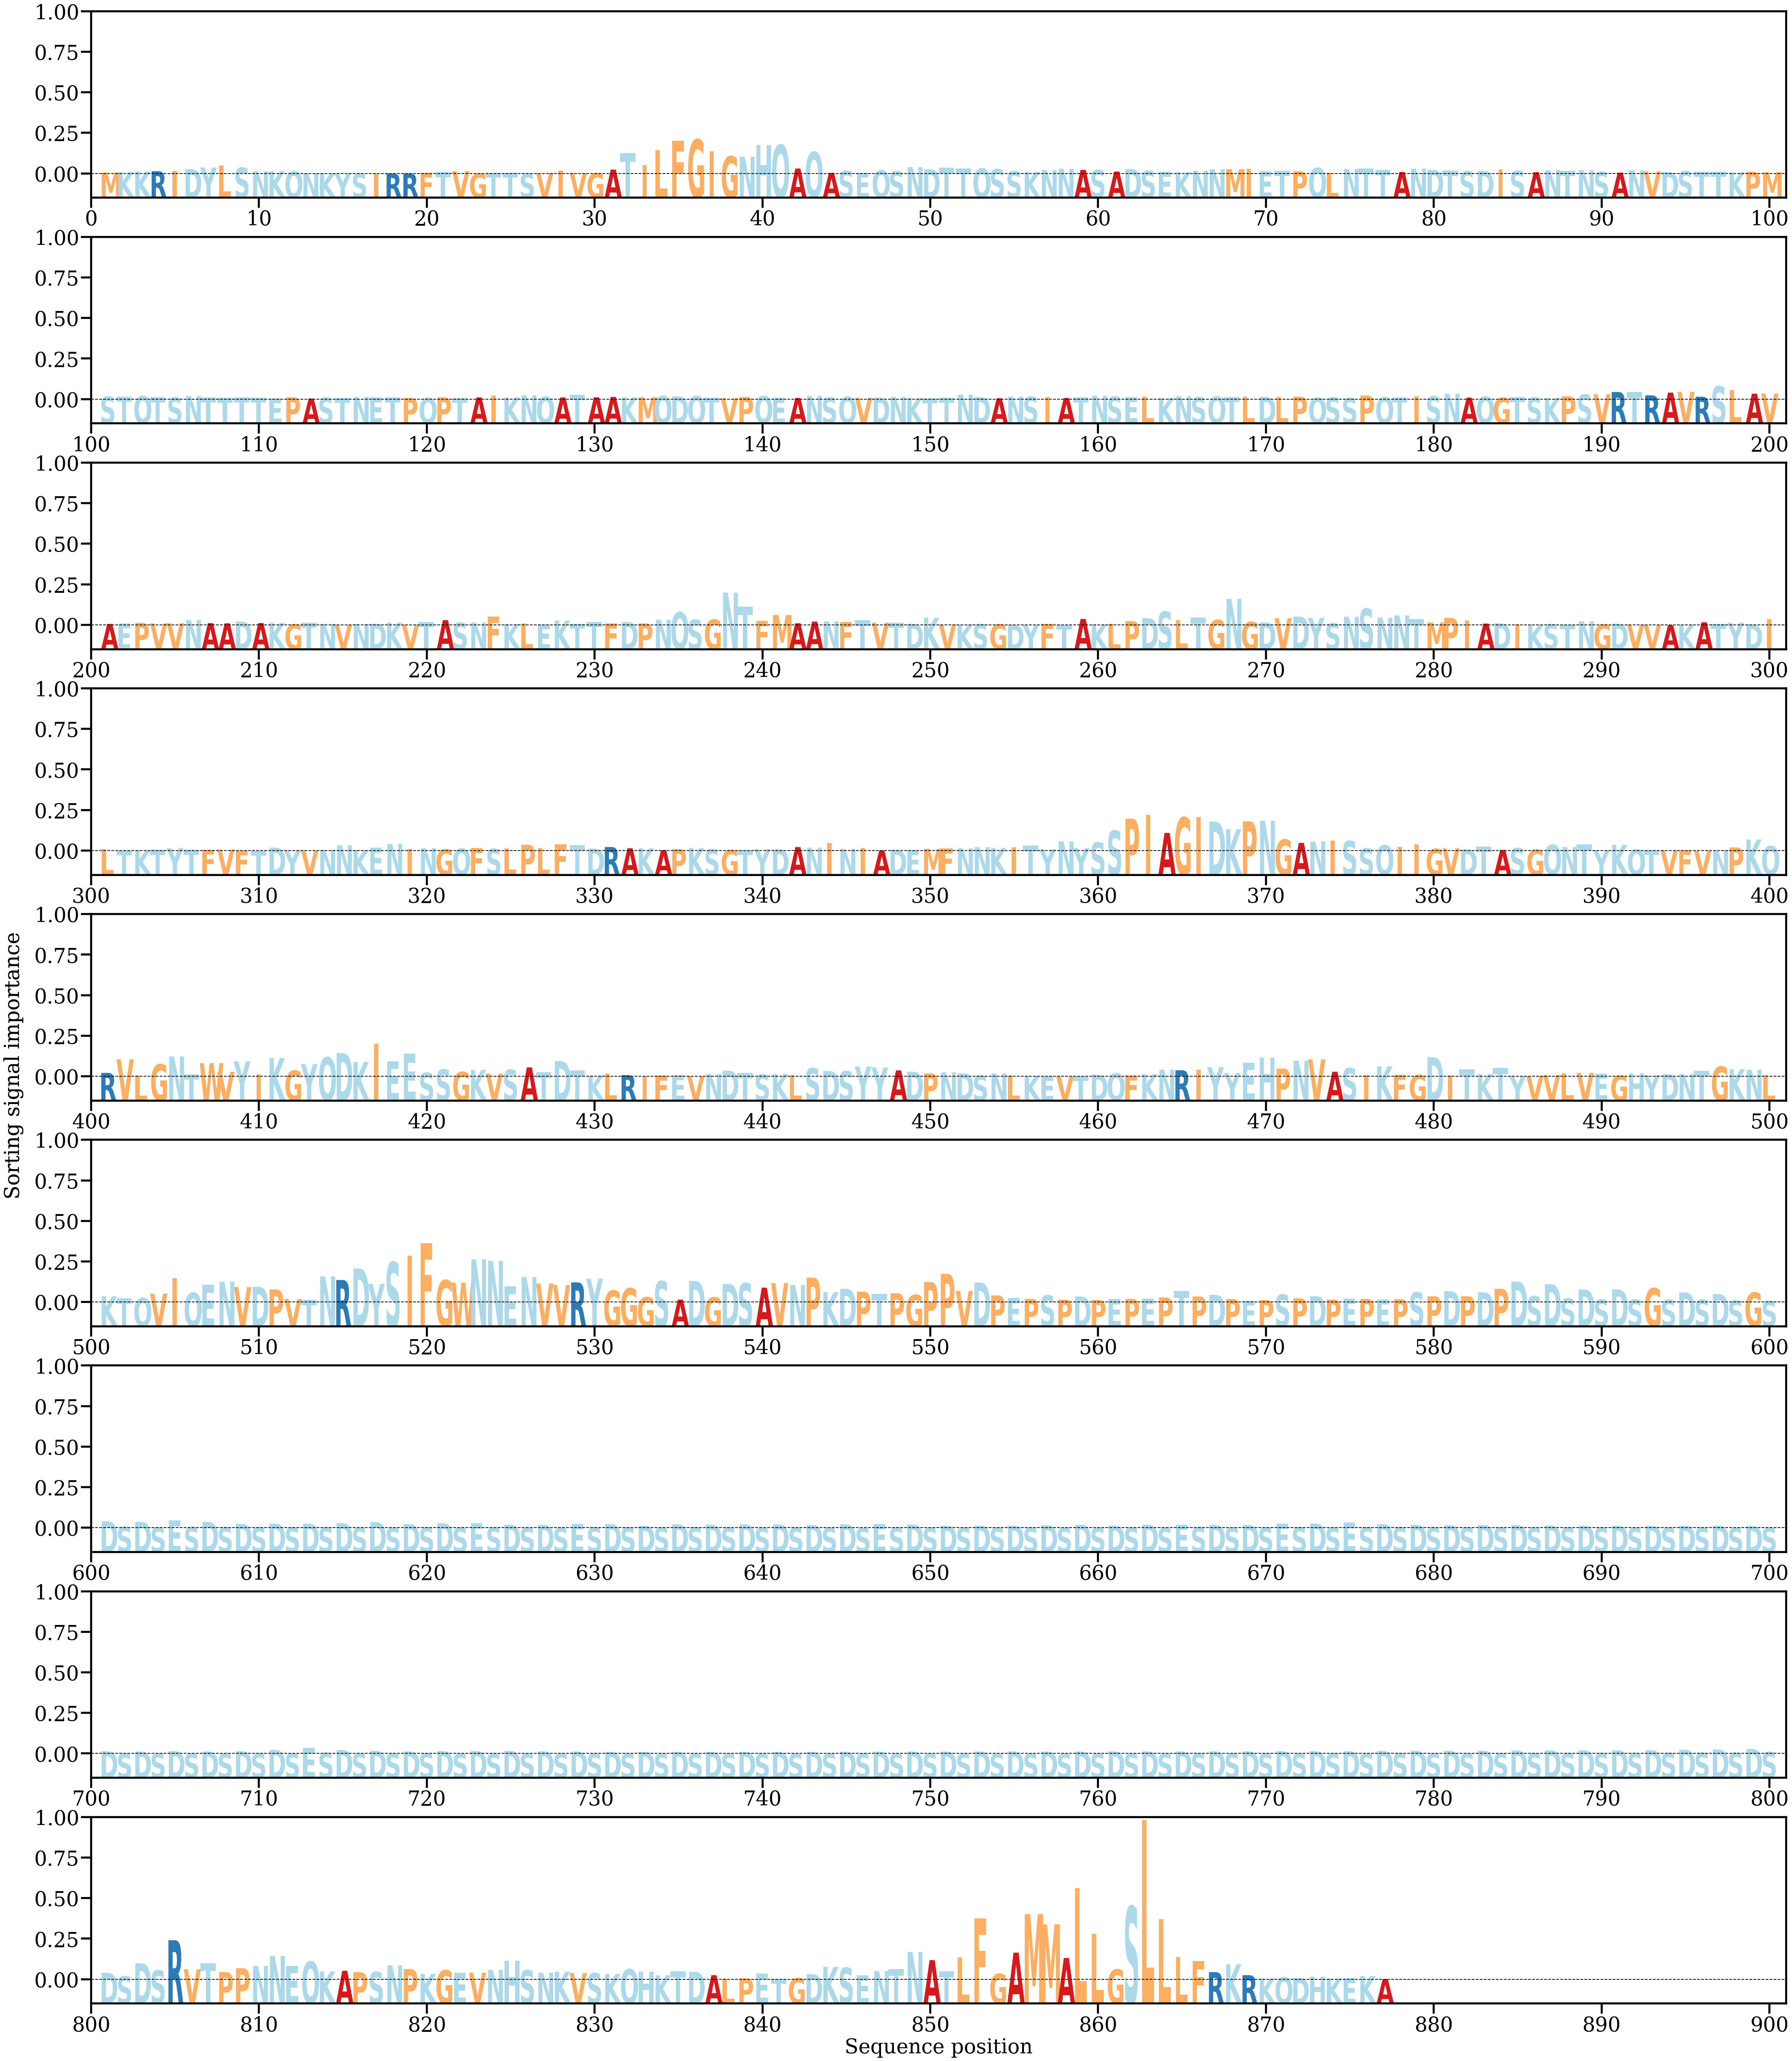

Data behind this chart, as committed beside it:
AA, Alpha
M, [0.00023461]
K, [0.00030155]
K, [0.00040724]
R, [0.00047788]
I, [0.00050849]
D, [0.00085187]
Y, [0.00115048]
L, [0.00150375]
S, [0.00112505]
N, [0.00043364]
K, [0.00044523]
Q, [0.00043657]
N, [0.00010149]
K, [9.824757e-05]
Y, [4.0125604e-05]
S, [5.5611956e-05]
I, [2.2734079e-05]
R, [4.934462e-05]
R, [5.530427e-05]
F, [0.00021607]
T, [0.00028805]
V, [0.00048788]
G, [6.558759e-05]
T, [0.00021414]
T, [0.00020439]
S, [6.834975e-05]
V, [0.00011627]
I, [0.00060621]
V, [0.00011844]
G, [0.00011507]
A, [0.00077057]
T, [0.00375803]
I, [0.00158001]
L, [0.00433882]
F, [0.00606622]
G, [0.00627134]
I, [0.0040905]
G, [0.00318194]
N, [0.00310571]
H, [0.00523942]
Q, [0.00528752]
A, [0.00096746]
Q, [0.00400014]
A, [0.00016827]
S, [0.00052935]
E, [0.00021435]
Q, [0.0006306]
S, [0.00046467]
N, [0.00121373]
D, [0.00083905]
T, [0.00113825]
T, [0.00098433]
Q, [0.0009782]
S, [0.00084738]
S, [0.00047028]
K, [0.00034072]
N, [0.00068663]
N, [0.00091456]
A, [0.00072057]
S, [0.00071121]
... 817 more rows
